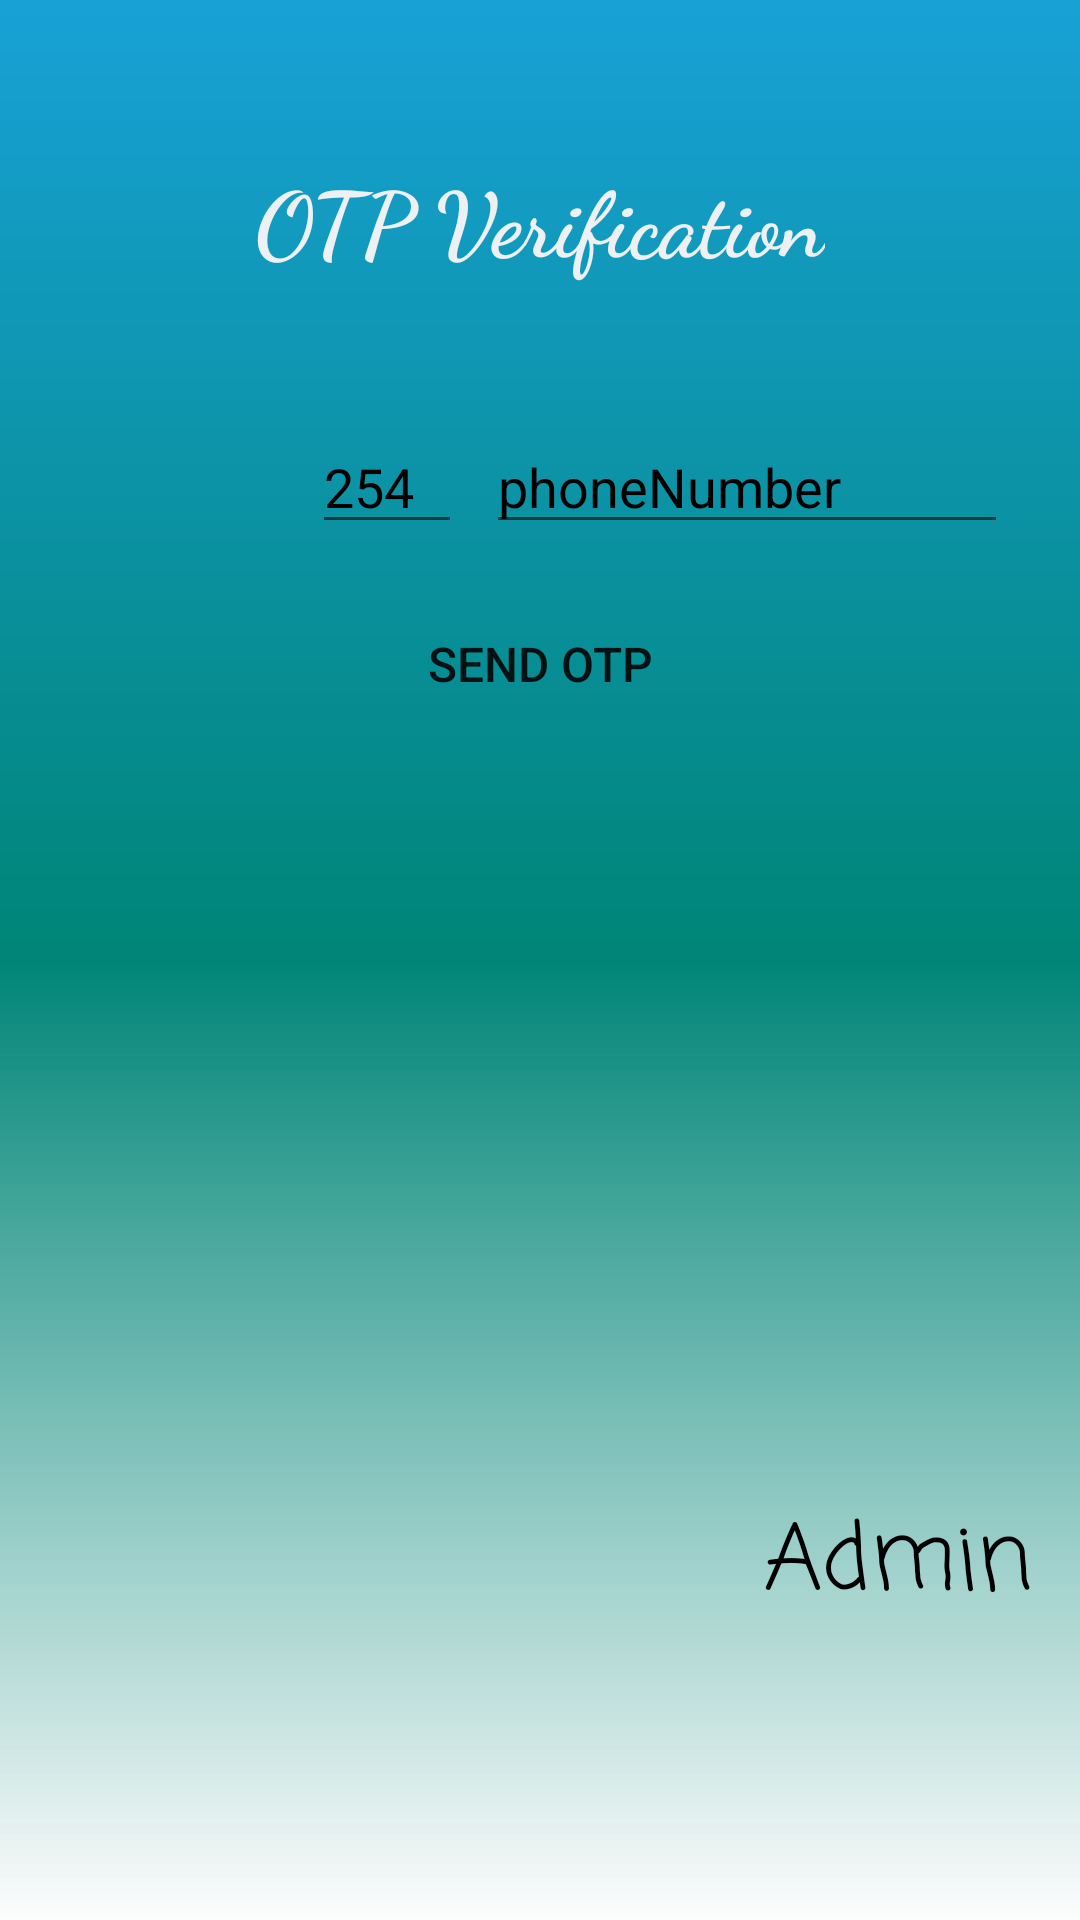

Layout XML and referenced resources for this Android screen:
<!-- AndroidManifest.xml: application theme AppTheme -->
<!-- res/layout/activity_otp_verification.xml -->
<?xml version="1.0" encoding="utf-8"?>
<androidx.constraintlayout.widget.ConstraintLayout xmlns:android="http://schemas.android.com/apk/res/android"
    xmlns:app="http://schemas.android.com/apk/res-auto"
    xmlns:tools="http://schemas.android.com/tools"
    android:layout_width="match_parent"
    android:layout_height="match_parent"
    tools:context=".OTP_Receiver.OtpVerification"
    android:background="@drawable/ic_forward_10_black_24dp">


    <EditText
        android:id="@+id/cCode"
        android:layout_width="50dp"
        android:layout_height="wrap_content"
        android:layout_marginStart="104dp"
        android:ems="10"
        android:hint="254"
        android:textColorHint="@color/colorBlack"
        android:inputType="phone"
        android:maxLength="3"
        app:layout_constraintBottom_toBottomOf="parent"
        app:layout_constraintStart_toStartOf="parent"
        app:layout_constraintTop_toTopOf="parent"
        app:layout_constraintVertical_bias="0.234" />

    <EditText
        android:id="@+id/phone"
        android:layout_width="0dp"
        android:layout_height="wrap_content"
        android:layout_marginStart="8dp"
        android:layout_marginEnd="24dp"
        android:ems="10"
        android:hint="phoneNumber"
        android:inputType="phone"
        android:textColorHint="@color/colorBlack"
        android:maxLength="10"
        app:layout_constraintBottom_toBottomOf="@+id/cCode"
        app:layout_constraintEnd_toEndOf="parent"
        app:layout_constraintStart_toEndOf="@+id/cCode" />

    <Button
        android:id="@+id/sendOtp"
        android:layout_width="0dp"
        android:layout_height="wrap_content"
        android:layout_marginStart="16dp"
        android:layout_marginTop="16dp"
        android:layout_marginEnd="16dp"
        android:text="Send OTP"
        android:textSize="16sp"
        android:background="@drawable/gradient_black_top_to_bottom_bg"
        app:layout_constraintEnd_toEndOf="parent"
        app:layout_constraintStart_toStartOf="parent"
        app:layout_constraintTop_toBottomOf="@+id/phone" />

    <TextView
        android:id="@+id/textView12"
        android:layout_width="wrap_content"
        android:layout_height="wrap_content"
        android:layout_marginStart="16dp"
        android:layout_marginTop="52dp"
        android:layout_marginEnd="16dp"
        android:fontFamily="cursive"
        android:text="OTP Verification"
        android:textColor="#EDF1F3"
        android:textSize="30sp"
        android:textStyle="bold"
        app:autoSizeTextType="uniform"
        app:layout_constraintEnd_toEndOf="parent"
        app:layout_constraintStart_toStartOf="parent"
        app:layout_constraintTop_toTopOf="parent" />

    <EditText
        android:id="@+id/otpCode"
        android:layout_width="match_parent"
        android:layout_height="wrap_content"
        android:layout_marginStart="16dp"
        android:layout_marginEnd="16dp"
        android:ems="10"
        android:inputType="number"
        android:visibility="gone"
        app:layout_constraintBottom_toBottomOf="parent"
        app:layout_constraintEnd_toEndOf="parent"
        app:layout_constraintStart_toStartOf="parent"
        app:layout_constraintTop_toBottomOf="@+id/textView12" />

    <Button
        android:id="@+id/verifyCode"
        android:layout_width="0dp"
        android:layout_height="wrap_content"
        android:layout_marginStart="16dp"
        android:layout_marginTop="8dp"
        android:layout_marginEnd="16dp"
        android:text="Verify Code"
        android:background="@drawable/black_button_bg"
        android:visibility="gone"
        app:layout_constraintEnd_toEndOf="parent"
        app:layout_constraintStart_toStartOf="parent"
        app:layout_constraintTop_toBottomOf="@+id/otpCode" />

    <Button
        android:id="@+id/resendOtp"
        android:layout_width="0dp"
        android:layout_height="wrap_content"
        android:layout_marginStart="16dp"
        android:layout_marginTop="8dp"
        android:layout_marginEnd="16dp"
        android:text="Resend Otp"
        android:visibility="gone"
        android:background="@drawable/black_button_bg"
        app:layout_constraintEnd_toEndOf="parent"
        app:layout_constraintStart_toStartOf="parent"
        app:layout_constraintTop_toBottomOf="@+id/verifyCode" />

    <TextView
        android:id="@+id/admin"
        android:layout_width="wrap_content"
        android:layout_height="wrap_content"
        android:layout_marginEnd="16dp"
        android:layout_marginBottom="96dp"
        android:clickable="true"
        android:fontFamily="casual"
        android:text="Admin"
        android:textColor="@color/colorBlack"
        android:textSize="30sp"
        app:layout_constraintBottom_toBottomOf="parent"
        app:layout_constraintEnd_toEndOf="parent" />
</androidx.constraintlayout.widget.ConstraintLayout>
<!-- resources referenced by this layout -->
<resources>
  <color name="colorBlack">#000000</color>
  <!-- drawable black_button_bg (drawable) -->
  <?xml version="1.0" encoding="utf-8"?>
  <shape
      xmlns:android="http://schemas.android.com/apk/res/android"
      android:shape="rectangle" >
      <corners
          android:radius="30dp"
          />
      <stroke
          android:color="@color/colorAccent"
          android:width="1dp"
          android:dashWidth="1dp" />
      <padding
          android:left="0dp"
          android:top="0dp"
          android:right="0dp"
          android:bottom="0dp"
          />
  </shape>
  <!-- drawable ic_forward_10_black_24dp (drawable) -->
  <?xml version="1.0" encoding="utf-8"?>
  <shape xmlns:android="http://schemas.android.com/apk/res/android"
      android:shape="rectangle">
      <gradient android:startColor="@color/colorBlue"
          android:centerColor="@color/colorPrimary"
          android:endColor="@color/colorHalfWhiteTransparent"
          android:angle="270"/>
  </shape>
  <style name="AppTheme" parent="Theme.AppCompat.Light.NoActionBar">
          
          <item name="colorPrimary">@color/colorPrimary</item>
          <item name="colorPrimaryDark">@color/colorPrimaryDark</item>
          <item name="colorAccent">@color/colorAccent</item>
      </style>
  <color name="colorAccent">#D81B60</color>
  <color name="colorBlue">#18a1d6</color>
  <color name="colorPrimary">#008577</color>
  <color name="colorHalfWhiteTransparent">#80FFFFFF</color>
  <color name="colorPrimaryDark">#00574B</color>
</resources>
